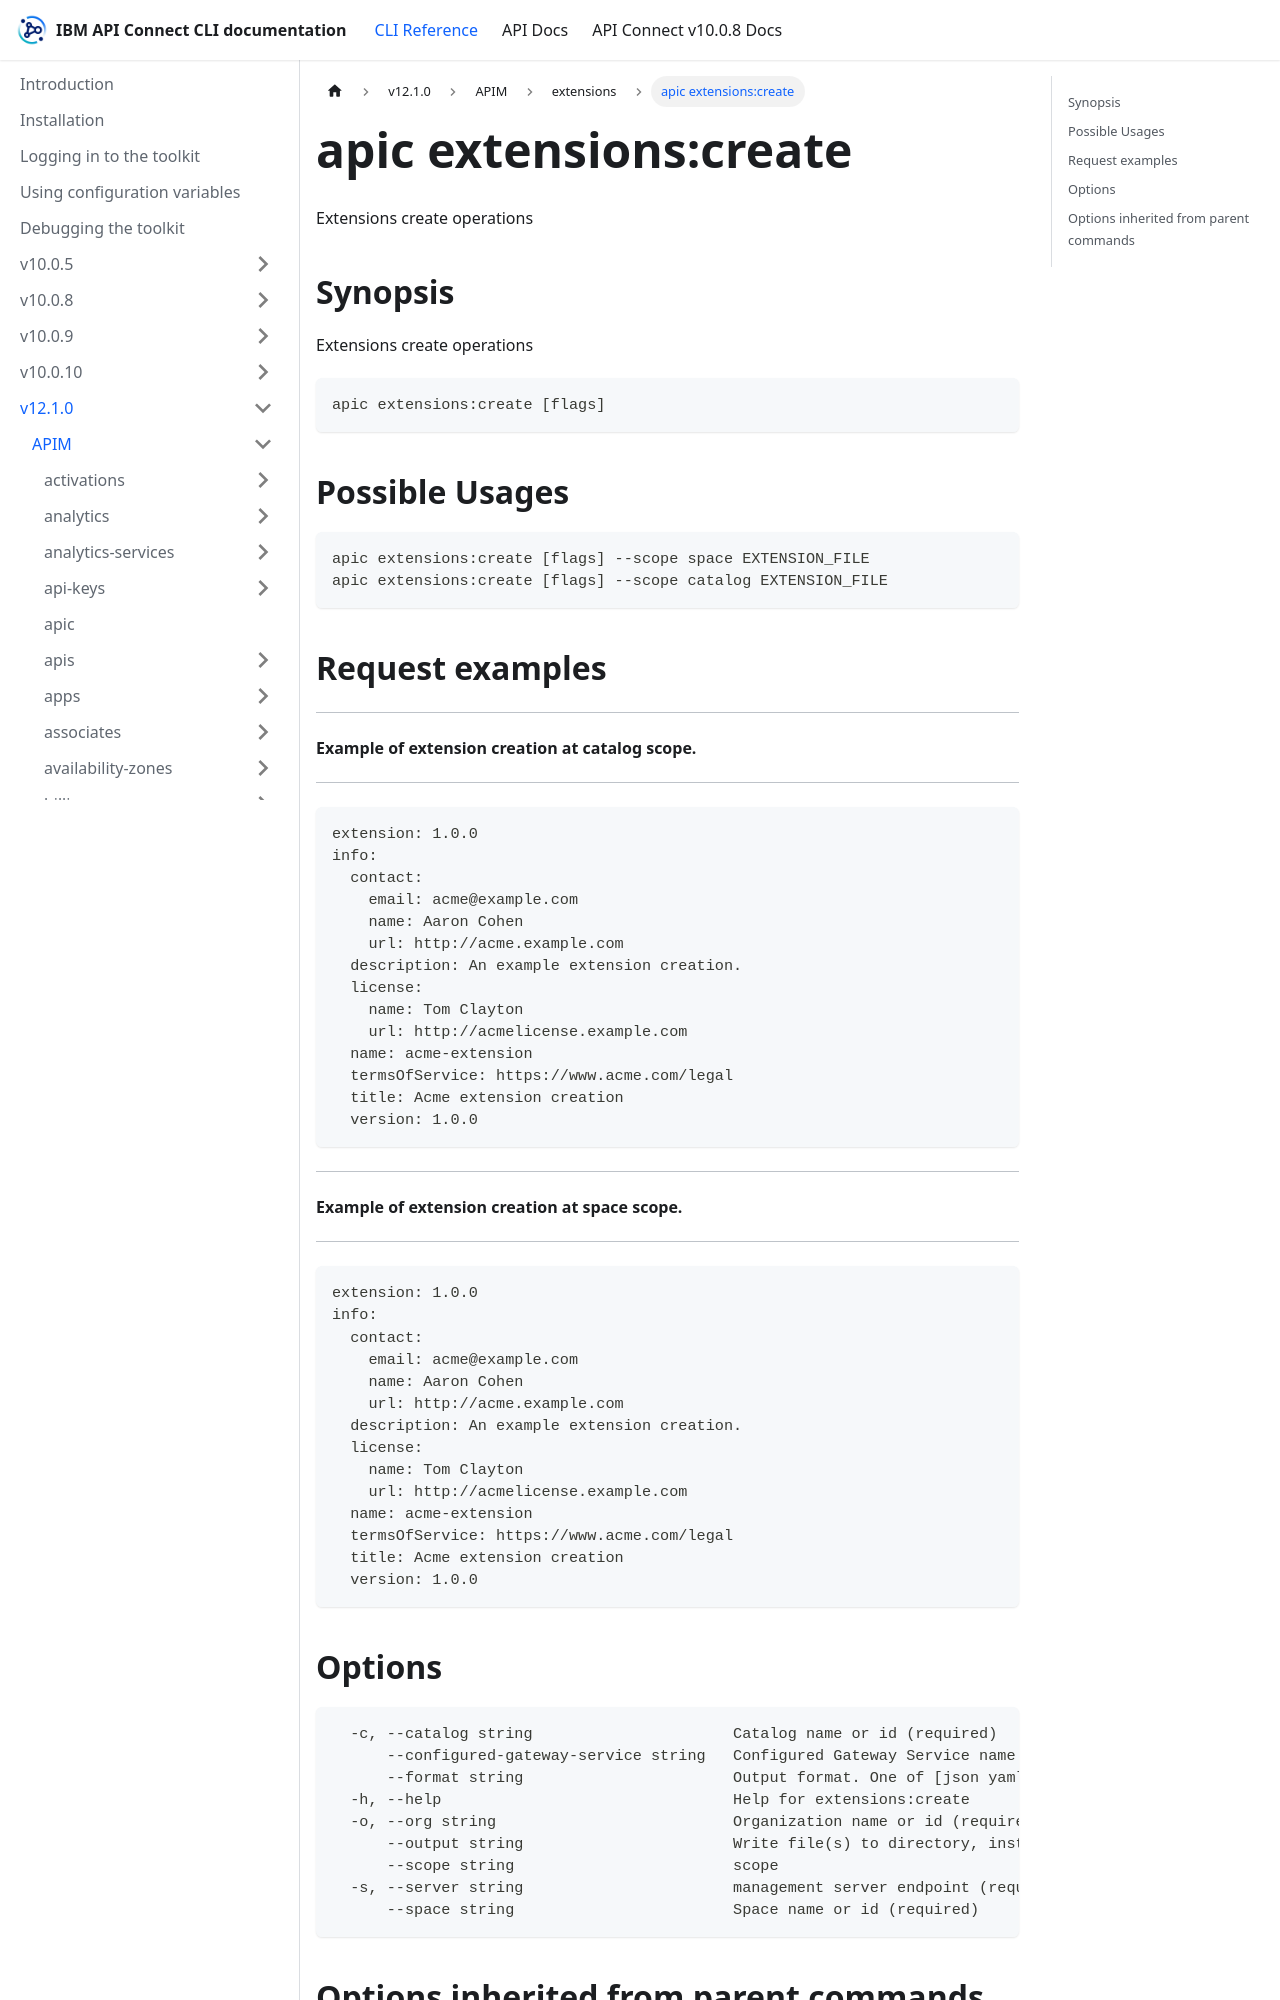

repository: ibm-apiconnect/clidocs · page: docs/v1210/apim/extensions/apic_extensions_create.html · generator: docusaurus

---
tags:
- "group: extensions"
- "scope: catalog"
- "scope: space"
---
# apic extensions:create

Extensions create operations

## Synopsis

Extensions create operations

```
apic extensions:create [flags]
```

## Possible Usages

```
apic extensions:create [flags] --scope space EXTENSION_FILE
apic extensions:create [flags] --scope catalog EXTENSION_FILE
```

## Request examples

----------------------------------------------------
#### Example of extension creation at catalog scope.
----------------------------------------------------

```
extension: 1.0.0
info:
  contact:
    email: acme@example.com
    name: Aaron Cohen
    url: http://acme.example.com
  description: An example extension creation.
  license:
    name: Tom Clayton
    url: http://acmelicense.example.com
  name: acme-extension
  termsOfService: https://www.acme.com/legal
  title: Acme extension creation
  version: 1.0.0
```

--------------------------------------------------
#### Example of extension creation at space scope.
--------------------------------------------------

```
extension: 1.0.0
info:
  contact:
    email: acme@example.com
    name: Aaron Cohen
    url: http://acme.example.com
  description: An example extension creation.
  license:
    name: Tom Clayton
    url: http://acmelicense.example.com
  name: acme-extension
  termsOfService: https://www.acme.com/legal
  title: Acme extension creation
  version: 1.0.0
```

## Options

```
  -c, --catalog string                      Catalog name or id (required)
      --configured-gateway-service string   Configured Gateway Service name or id (required)
      --format string                       Output format. One of [json yaml octet-stream go-template=... go-template-file=...], defaults to yaml.
  -h, --help                                Help for extensions:create
  -o, --org string                          Organization name or id (required)
      --output string                       Write file(s) to directory, instead of STDOUT (default "-")
      --scope string                        scope
  -s, --server string                       management server endpoint (required)
      --space string                        Space name or id (required)
```
